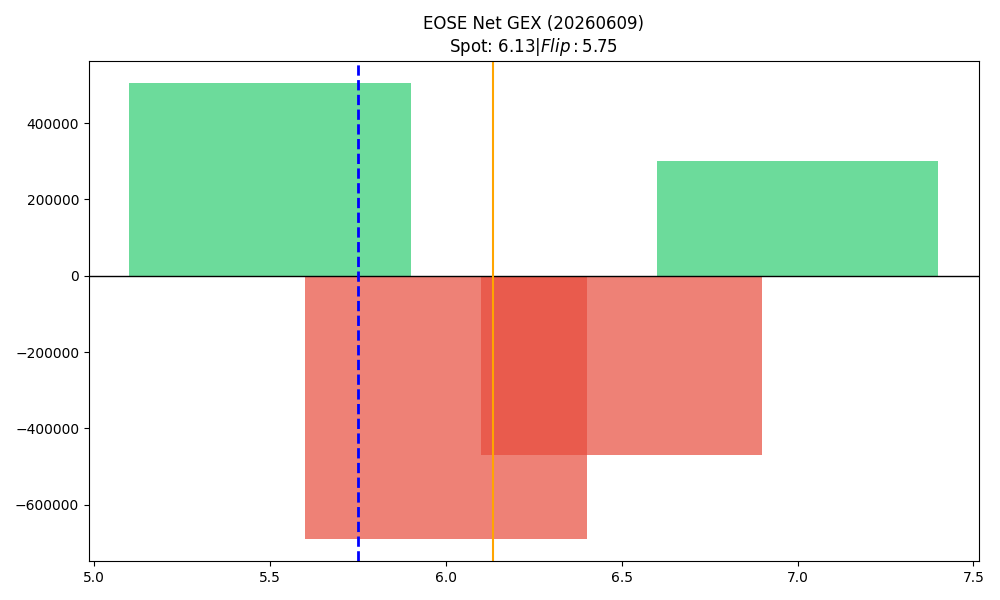

Data behind this chart, as committed beside it:
strike, call_gex, put_gex, call_dex, put_dex, net_greek_delta, net_gex
5.5, 870468, 366212, 5169734, -600478, 0.4807, 504256
6.0, 75903, 764729, 231374, -807180, -0.1668, -688825
6.5, 160452, 631123, 264436, -812573, -0.2223, -470671
7.0, 2111198, 1809832, 6097098, -3671388, 0.1297, 301366
